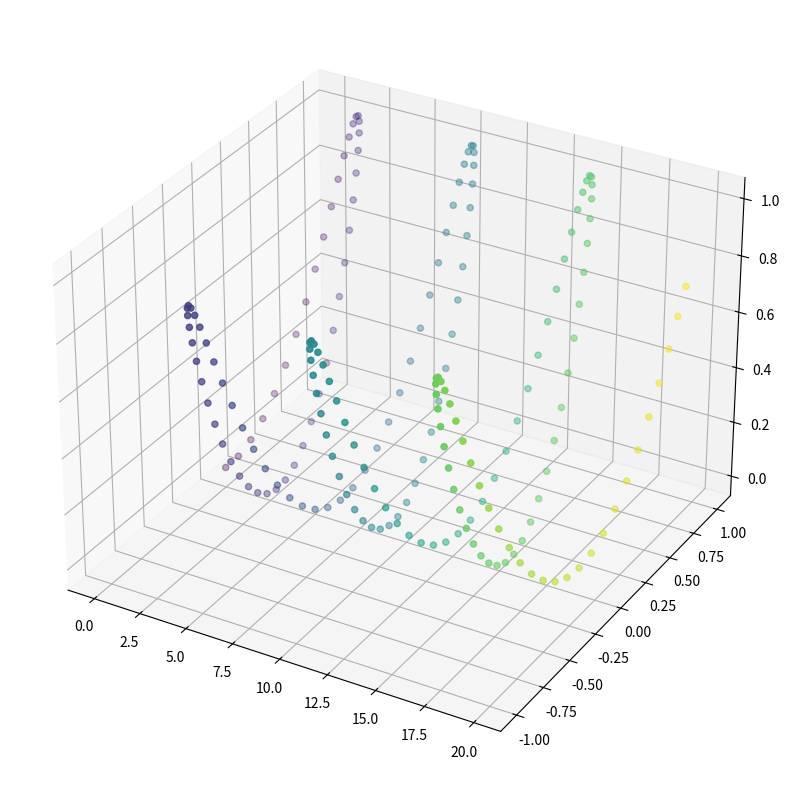
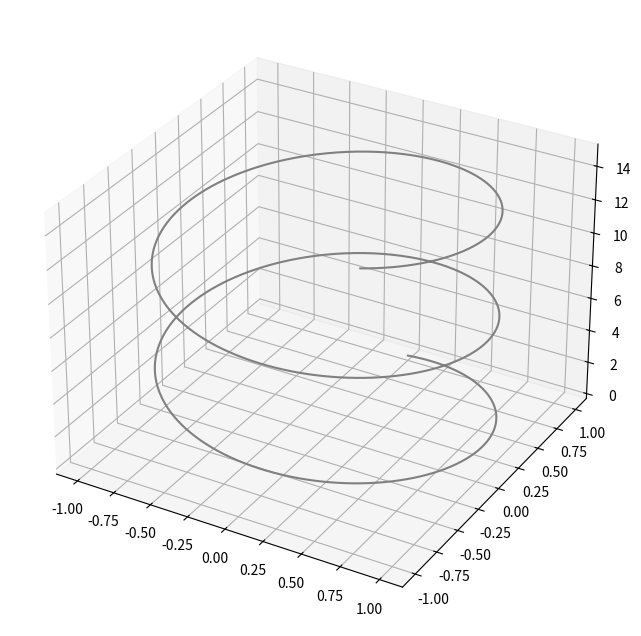

Python code for these plots, in order:
import numpy as np
import matplotlib.pyplot as plt


def fst():
    # Creating array points using numpy
    x = np.arange(0, 20, 0.1)
    y = np.sin(x)
    z = y*np.sin(x)
    c = x + y

    fig = plt.figure(figsize=(10, 10))  # Change the Size of Graph using Figsize
    ax = plt.axes(projection='3d')  # Generating a 3D sine wave

    ax.scatter(x, y, z, c=c)  # To create a scatter graph
    plt.show()


def sec():
    fig = plt.figure(figsize=(8, 8))
    ax = plt.axes(projection='3d')

    # Creating array points using numpy
    z = np.linspace(0, 15, 1000)
    x = np.sin(z)
    y = np.cos(z)

    ax.plot3D(x, y, z, 'gray')
    plt.show()


if __name__ == '__main__':
    fst()
    sec()

# https://www.geeksforgeeks.org/3d-sine-wave-using-matplotlib-python/